Dataset: data_split (GitHub, setiawanadekaputrajaya/Klasifikasi_Penyakit-Daun-Padi). Classes: bacterial leaf blight, brown spot, leaf scald.

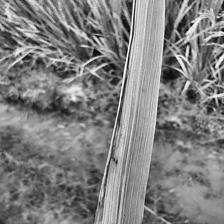
Label: bacterial leaf blight

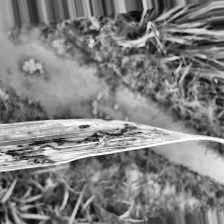
Label: leaf scald

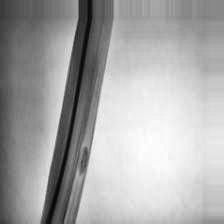
Label: brown spot

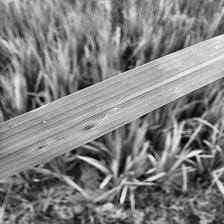
Label: brown spot

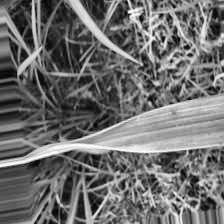
Label: leaf scald

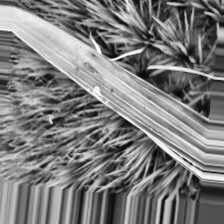
Label: bacterial leaf blight
